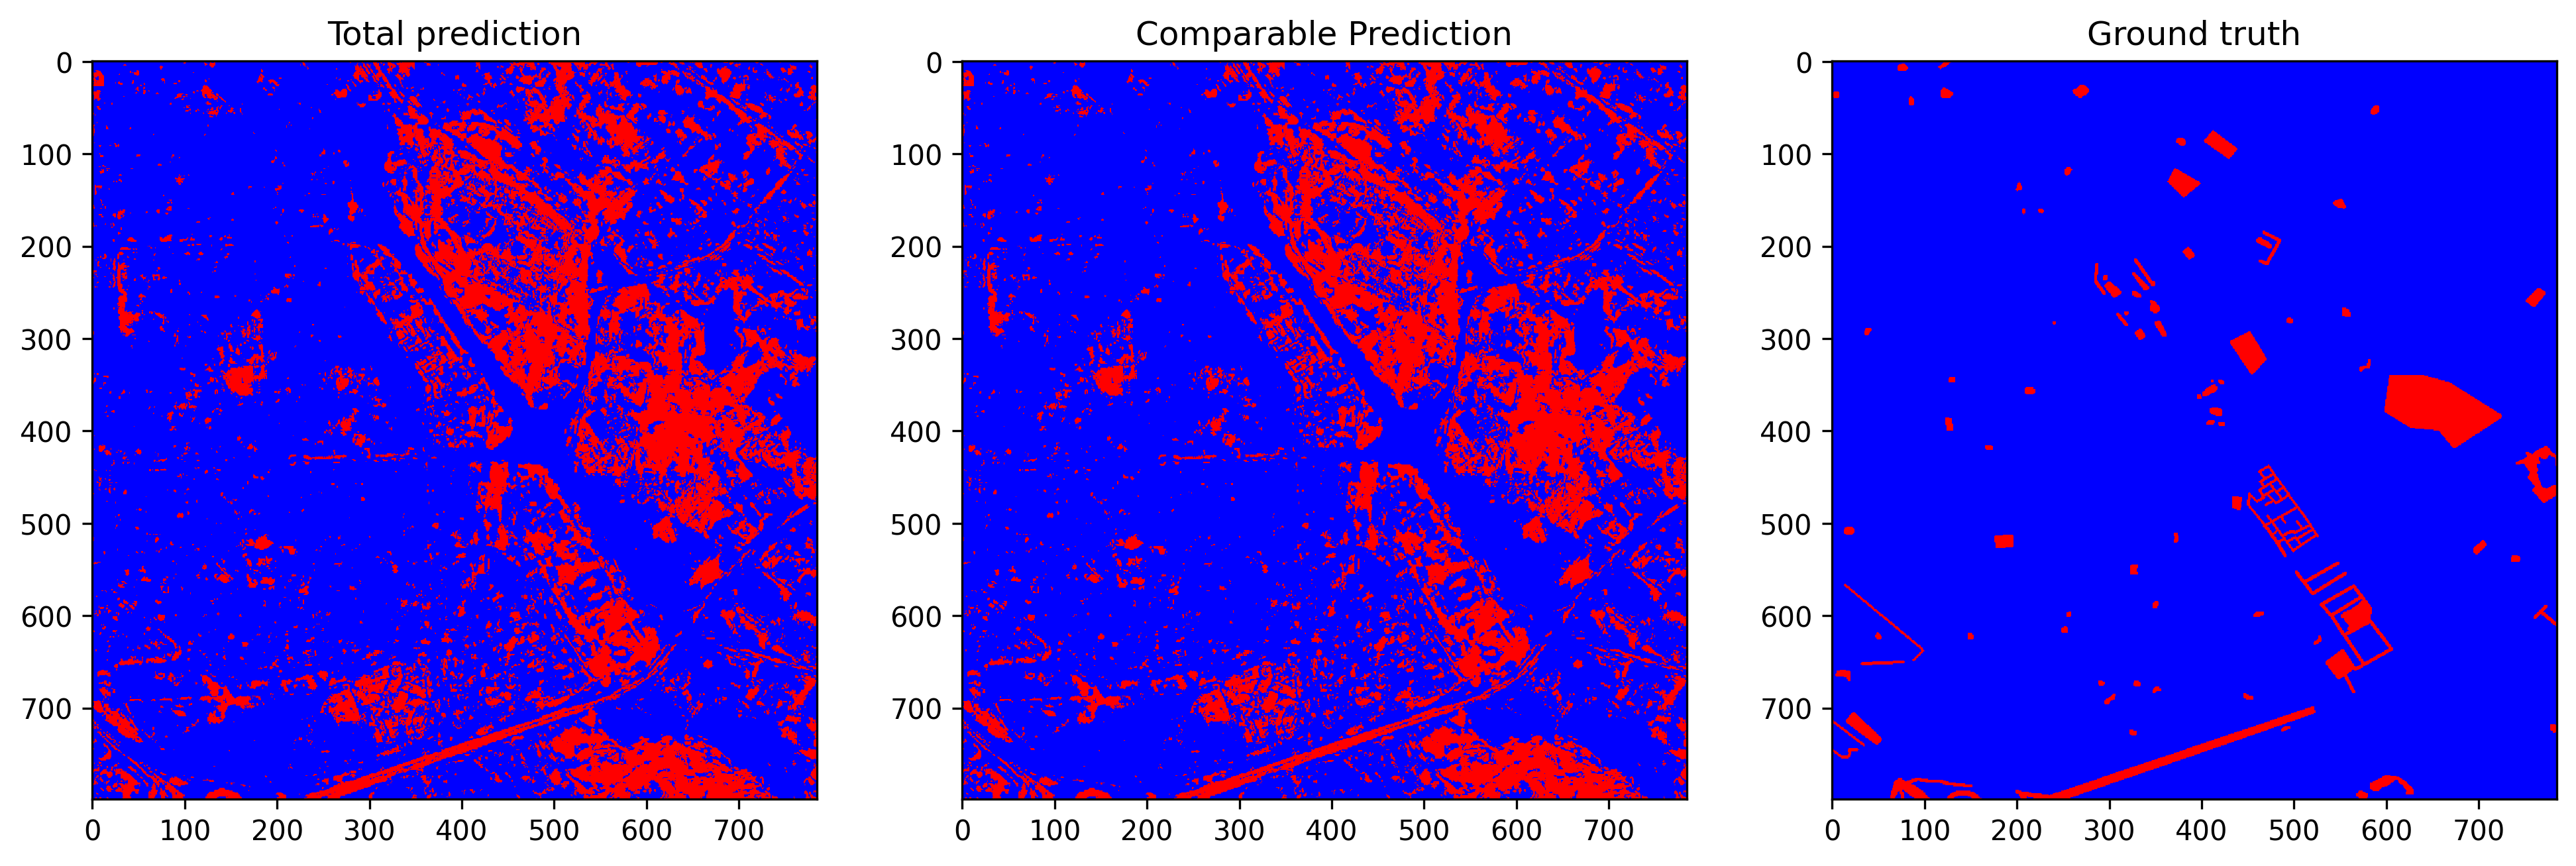

The table this chart was drawn from, first rows:
total_examples, threshold, overall_accuracy, false_positives_num, false_negatives_num, true_negatives_num, true_positives_num, prediction_time, overall_accuracy_correction, false_positives_num_correction, false_negatives_num_correction, true_negatives_num_correction, true_positives_num_correction, correction_time, pseudo_qty, real_qty, extraction_time, ft_epochs, ft_time, ft_loss, ft_val_loss, ft_val_acc, pseudo_acc, pseudo_acc_corrected
627215, 0.1589, 0.8041, 116721, 6147, 486902, 17445, 11.02, 0.8287, 101736, 5697, 501887, 17895, 4.67, no pseudo labels, r=3, 10.42, 71, 117, 0.0363, 0.03493, 0.9128, 0.6721, 0.6875
